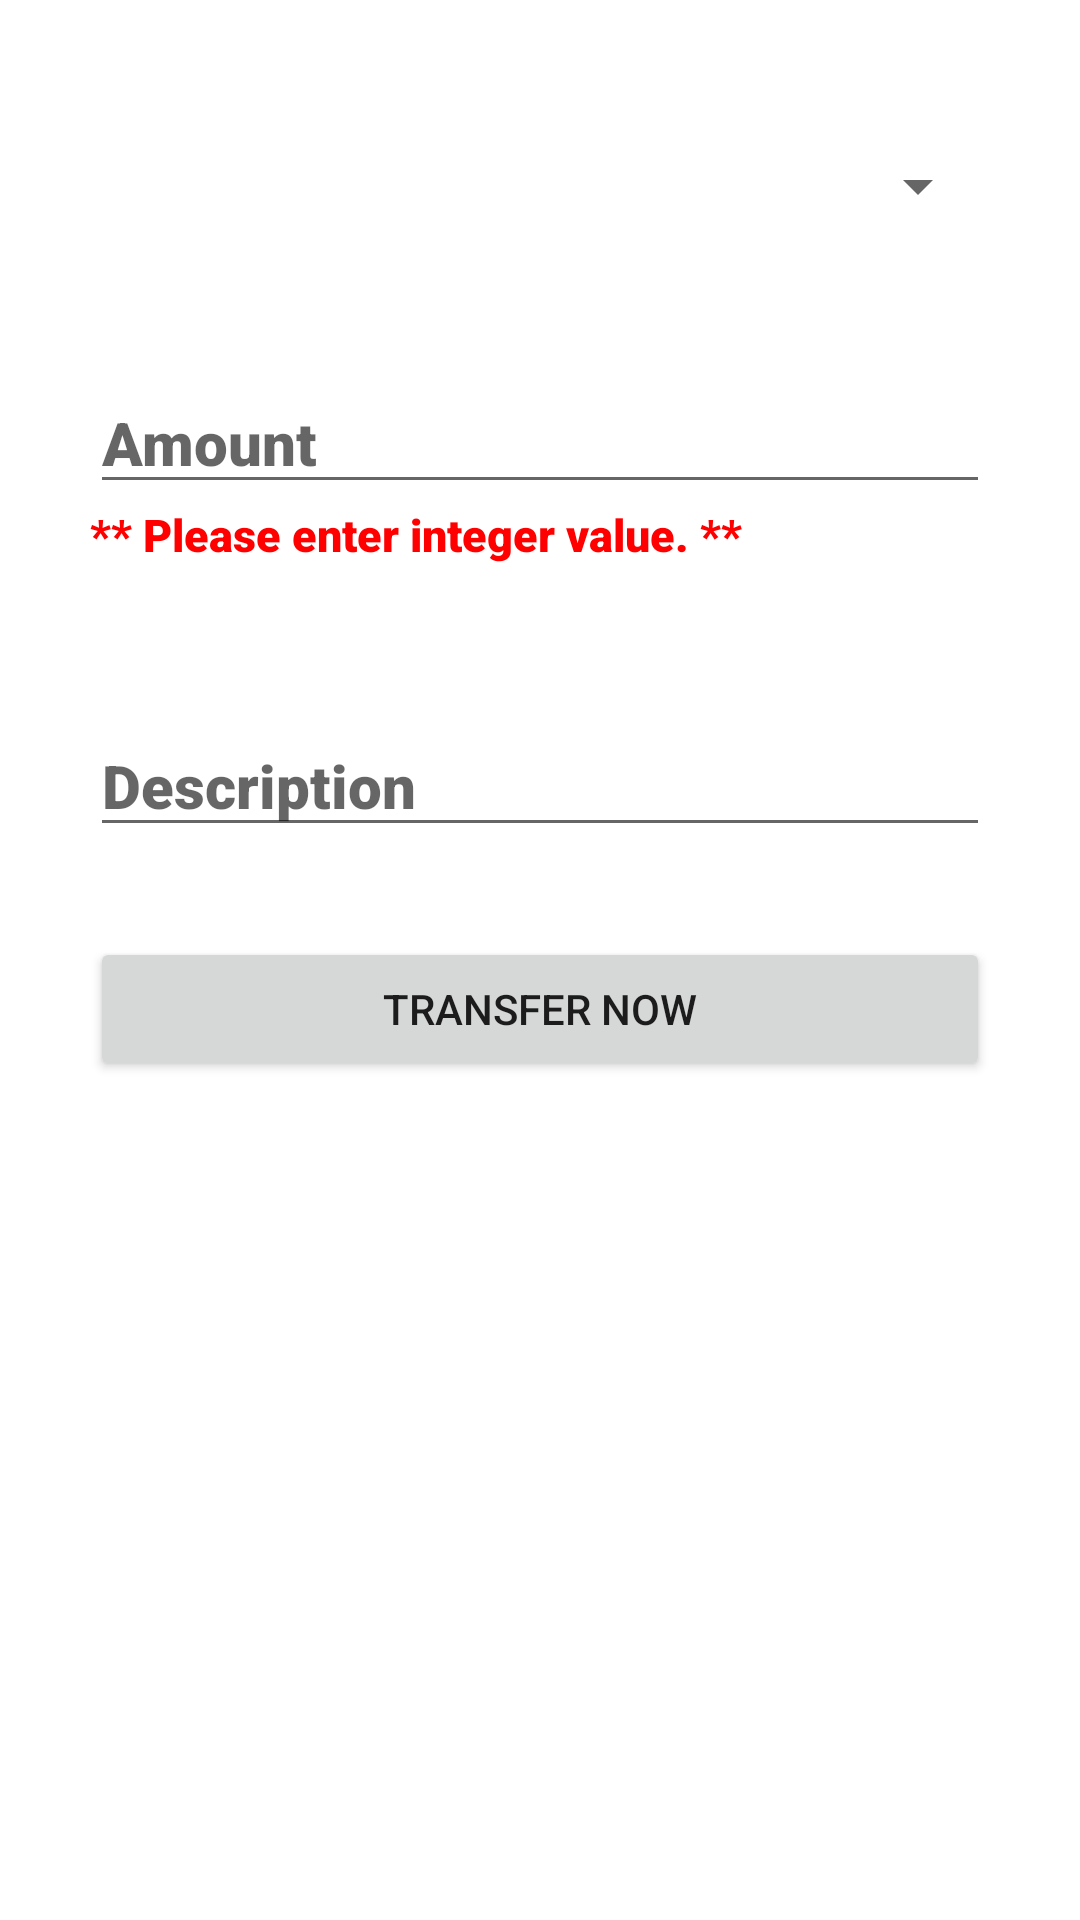

Layout XML and referenced resources for this Android screen:
<!-- AndroidManifest.xml: application theme Theme.Testing -->
<!-- res/layout/activity_transfer.xml -->
<?xml version="1.0" encoding="utf-8"?>
<LinearLayout xmlns:android="http://schemas.android.com/apk/res/android"
    xmlns:app="http://schemas.android.com/apk/res-auto"
    xmlns:tools="http://schemas.android.com/tools"
    android:layout_width="match_parent"
    android:layout_height="match_parent"
    android:orientation="vertical"
    tools:context=".TransferActivity">

    <RelativeLayout
        android:layout_width="match_parent"
        android:layout_height="match_parent">

        <Spinner
            android:id="@+id/cboPayee"
            android:layout_width="match_parent"
            android:layout_height="wrap_content"
            android:layout_gravity="center"
            android:layout_marginTop="50dp"
            android:layout_marginLeft="30dp"
            android:layout_marginRight="30dp"
            android:spinnerMode="dropdown" />

        <EditText
            android:layout_width="match_parent"
            android:layout_height="wrap_content"
            android:layout_gravity="center"
            android:hint="@string/amount"
            android:lines="1"
            android:maxLines="1"
            android:singleLine="true"
            android:id="@+id/txtAmount"
            android:layout_marginTop="50dp"
            android:layout_marginLeft="30dp"
            android:layout_marginRight="30dp"
            android:textColor="@color/black"
            android:textSize="20dp"
            android:textStyle="normal"
            android:fontFamily="sans-serif-black"
            android:layout_below="@id/cboPayee"
            android:inputType="number"/>

        <TextView
            android:layout_width="wrap_content"
            android:layout_height="wrap_content"
            android:textColor="@color/red"
            android:textSize="15dp"
            android:textStyle="normal"
            android:fontFamily="sans-serif-black"
            android:layout_marginLeft="30dp"
            android:text="@string/amount_info"
            android:id="@+id/txtViewMessage"
            android:layout_below="@id/txtAmount"/>

        <EditText
            android:layout_width="match_parent"
            android:layout_height="wrap_content"
            android:layout_gravity="center"
            android:hint="@string/description"
            android:lines="1"
            android:maxLines="5"
            android:id="@+id/txtDescription"
            android:layout_marginTop="50dp"
            android:layout_marginLeft="30dp"
            android:layout_marginRight="30dp"
            android:textColor="@color/black"
            android:textSize="20dp"
            android:textStyle="normal"
            android:fontFamily="sans-serif-black"
            android:maxLength="50"
            android:layout_below="@id/txtViewMessage"/>

        <Button
            android:layout_width="match_parent"
            android:layout_height="wrap_content"
            android:layout_gravity="center"
            android:text="@string/transfer_now"
            android:id = "@+id/btnTransferNow"
            android:layout_below="@id/txtDescription"
            android:layout_marginTop="30dp"
            android:layout_marginBottom="10dp"
            android:layout_marginLeft="30dp"
            android:layout_marginRight="30dp"/>
    </RelativeLayout>

</LinearLayout>
<!-- resources referenced by this layout -->
<resources>
  <color name="black">#FF000000</color>
  <color name="red">#FF0000</color>
  <string name="amount">Amount</string>
  <string name="amount_info">** Please enter integer value. **</string>
  <string name="description">Description</string>
  <string name="transfer_now">Transfer Now</string>
  <style name="Theme.Testing" parent="Theme.MaterialComponents.DayNight.DarkActionBar">
          
  
  
          <item name="colorOnPrimary">@color/white</item>
          
  
  
          <item name="colorOnSecondary">@color/white</item>
          
          <item name="android:statusBarColor" tools:targetApi="l">?attr/colorPrimaryVariant</item>
          
      </style>
  <color name="white">#FFFFFFFF</color>
</resources>
